The GitHub repository ul8ziz/thamudic-language-module contains a labelled image folder "improved_letters" with 28 categories: letter 1, letter 10, letter 11, letter 12, letter 13, letter 14, letter 15, letter 16, letter 17, letter 18, letter 19, letter 2, letter 20, letter 21, letter 22, letter 23, letter 24, letter 25, letter 26, letter 27, letter 28, letter 3, letter 4, letter 5, letter 6, letter 7, letter 8, letter 9. Examples follow, each with its label.

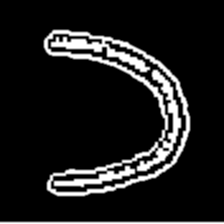
Label: letter 10

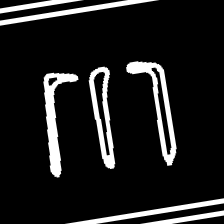
Label: letter 6

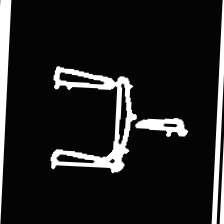
Label: letter 12

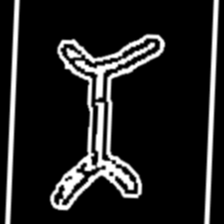
Label: letter 1

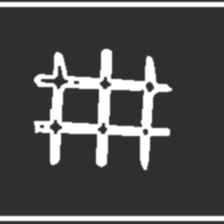
Label: letter 16

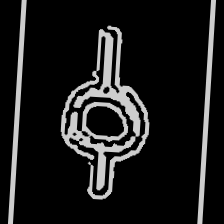
Label: letter 21
